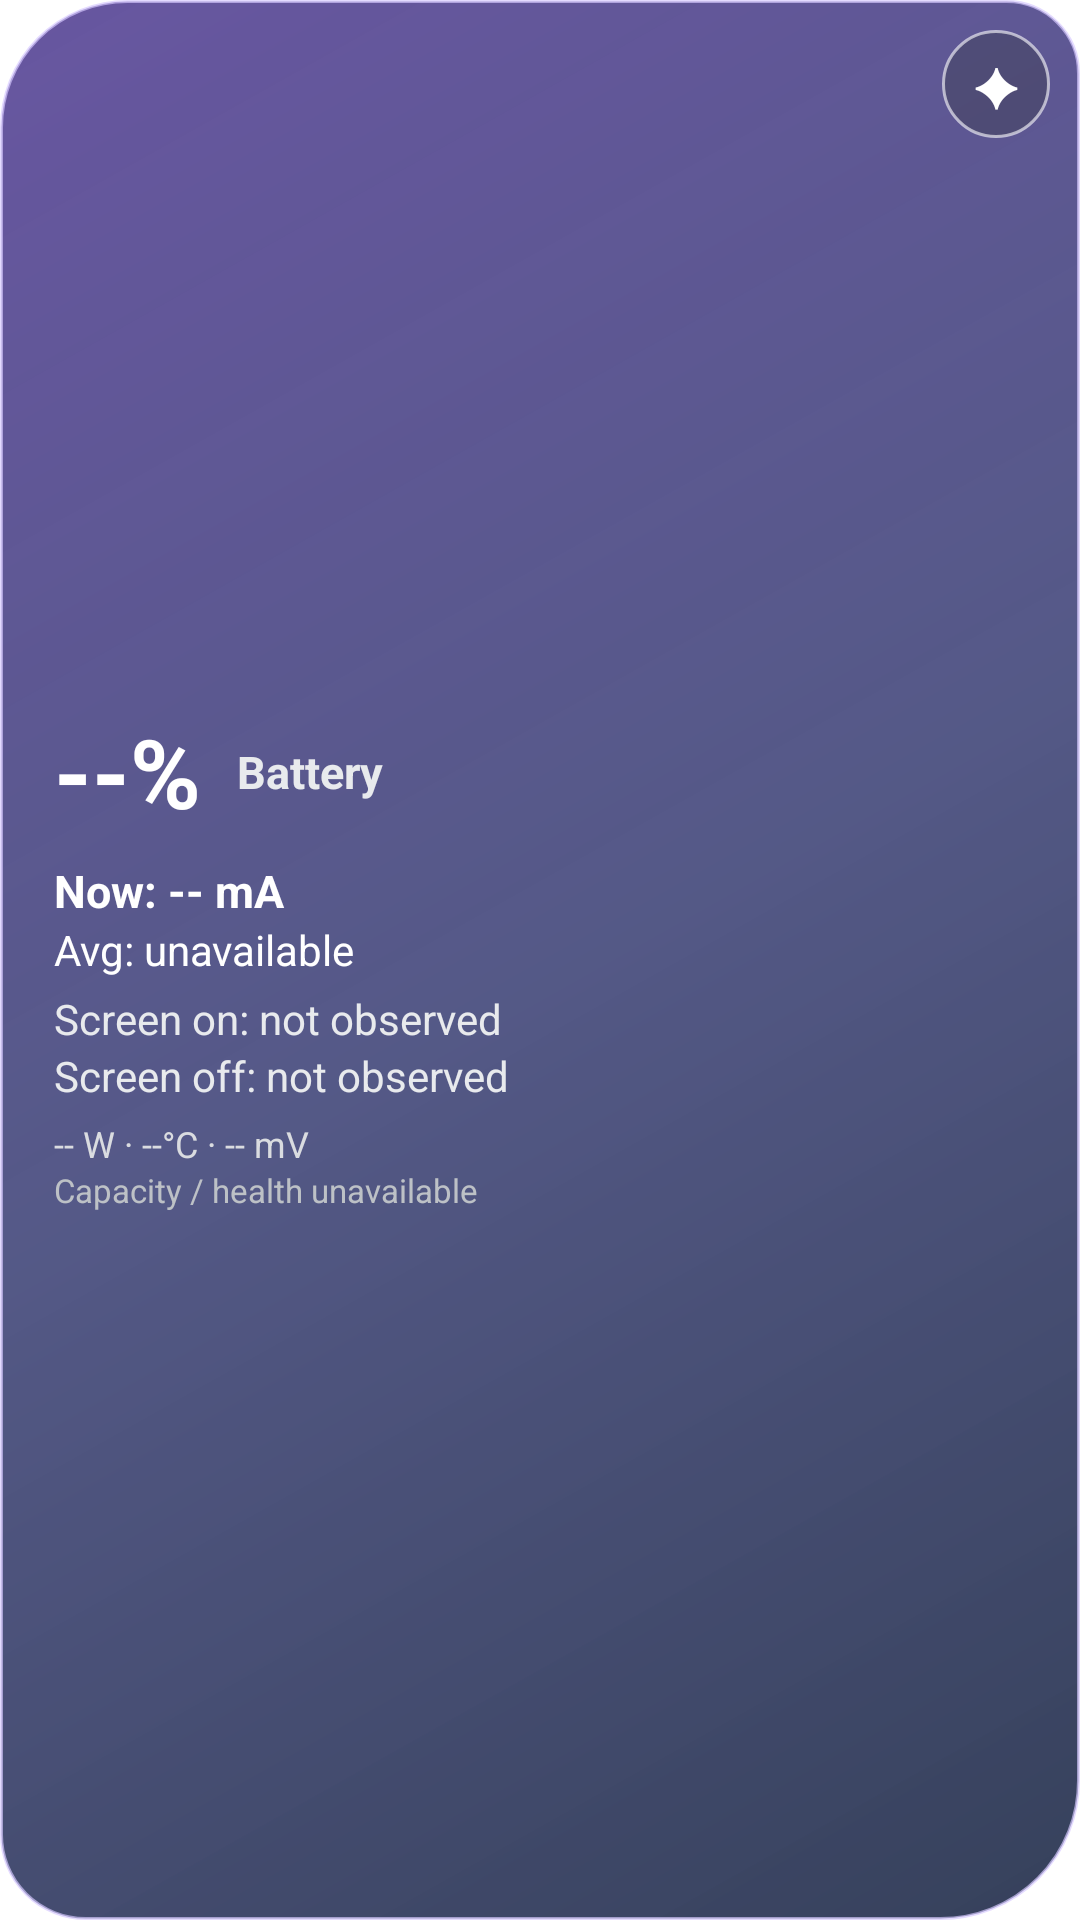

Write the Android layout XML for this screen, with the resource values it uses.
<!-- AndroidManifest.xml: application theme AppTheme -->
<!-- res/layout/widget_battery_detailed.xml -->
<?xml version="1.0" encoding="utf-8"?>
<FrameLayout xmlns:android="http://schemas.android.com/apk/res/android"
    android:id="@+id/battery_widget_root"
    android:layout_width="match_parent"
    android:layout_height="match_parent"
    android:background="@drawable/battery_widget_material_you">

    <include layout="@layout/widget_battery_detailed_content" />
</FrameLayout>
<!-- res/layout/widget_battery_detailed_content.xml (included above) -->
<?xml version="1.0" encoding="utf-8"?>
<FrameLayout xmlns:android="http://schemas.android.com/apk/res/android"
    android:layout_width="match_parent"
    android:layout_height="match_parent">

    <LinearLayout
        android:layout_width="match_parent"
        android:layout_height="match_parent"
        android:orientation="vertical"
        android:gravity="center_vertical"
        android:paddingStart="18dp"
        android:paddingTop="16dp"
        android:paddingEnd="56dp"
        android:paddingBottom="16dp">

        <LinearLayout
            android:layout_width="match_parent"
            android:layout_height="wrap_content"
            android:orientation="horizontal"
            android:gravity="center_vertical">
            <TextView
                android:id="@+id/battery_widget_percent"
                android:layout_width="wrap_content"
                android:layout_height="wrap_content"
                android:text="--%"
                android:textColor="#FFFFFFFF"
                android:textStyle="bold"
                android:textSize="32sp" />
            <TextView
                android:id="@+id/battery_widget_state"
                android:layout_width="0dp"
                android:layout_height="wrap_content"
                android:layout_weight="1"
                android:layout_marginStart="12dp"
                android:text="Battery"
                android:textColor="#FFE8EAED"
                android:textStyle="bold"
                android:textSize="15sp"
                android:maxLines="1"
                android:ellipsize="end" />
        </LinearLayout>

        <TextView android:id="@+id/battery_widget_line1" android:layout_width="match_parent" android:layout_height="wrap_content" android:layout_marginTop="8dp" android:text="Now: -- mA" android:textColor="#FFFFFFFF" android:textStyle="bold" android:textSize="15sp" />
        <TextView android:id="@+id/battery_widget_line2" android:layout_width="match_parent" android:layout_height="wrap_content" android:text="Avg: unavailable" android:textColor="#FFFFFFFF" android:textSize="14sp" />
        <TextView android:id="@+id/battery_widget_line3" android:layout_width="match_parent" android:layout_height="wrap_content" android:layout_marginTop="4dp" android:text="Screen on: not observed" android:textColor="#FFE8EAED" android:textSize="14sp" />
        <TextView android:id="@+id/battery_widget_line4" android:layout_width="match_parent" android:layout_height="wrap_content" android:text="Screen off: not observed" android:textColor="#FFE8EAED" android:textSize="14sp" />
        <TextView android:id="@+id/battery_widget_line5" android:layout_width="match_parent" android:layout_height="wrap_content" android:layout_marginTop="5dp" android:text="-- W · --°C · -- mV" android:textColor="#FFDADCE0" android:textSize="12sp" />
        <TextView android:id="@+id/battery_widget_line6" android:layout_width="match_parent" android:layout_height="wrap_content" android:text="Capacity / health unavailable" android:textColor="#FFBDC1C6" android:textSize="11sp" android:maxLines="2" />
    </LinearLayout>

    <TextView
        android:id="@+id/battery_widget_style"
        android:layout_width="36dp"
        android:layout_height="36dp"
        android:layout_gravity="top|end"
        android:layout_marginTop="10dp"
        android:layout_marginEnd="10dp"
        android:background="@drawable/battery_widget_style_button"
        android:gravity="center"
        android:text="✦"
        android:textColor="#FFFFFFFF"
        android:textSize="18sp"
        android:contentDescription="Change battery widget style" />
</FrameLayout>
<!-- resources referenced by this layout -->
<resources>
  <!-- drawable battery_widget_material_you (drawable) -->
  <?xml version="1.0" encoding="utf-8"?>
  <shape xmlns:android="http://schemas.android.com/apk/res/android" android:shape="rectangle">
      <gradient android:startColor="#EE5D4A9A" android:centerColor="#E642477A" android:endColor="#EE27334F" android:angle="315" />
      <corners
          android:topLeftRadius="42dp"
          android:topRightRadius="24dp"
          android:bottomRightRadius="46dp"
          android:bottomLeftRadius="28dp" />
      <stroke android:width="1dp" android:color="#A8D7C8FF" />
  </shape>
  <!-- drawable battery_widget_style_button (drawable) -->
  <?xml version="1.0" encoding="utf-8"?>
  <shape xmlns:android="http://schemas.android.com/apk/res/android" android:shape="oval">
      <solid android:color="#5530333A" />
      <stroke android:width="1dp" android:color="#99FFFFFF" />
      <size android:width="34dp" android:height="34dp" />
  </shape>
</resources>
